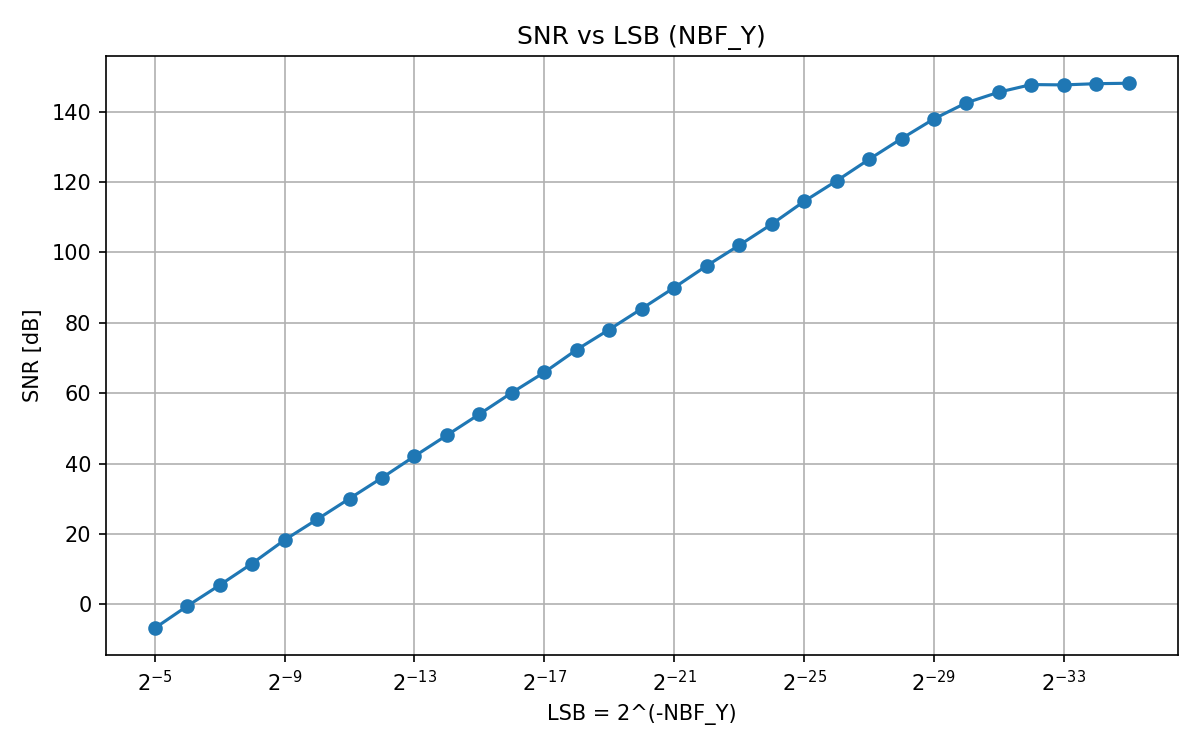

Source data for this figure (header and first rows):
NBF_Y, snr_db
5, -6.744
6, -0.4677
7, 5.487
8, 11.64
9, 18.31
10, 24.15
11, 30.08
12, 35.98
13, 42.1
14, 48.07
15, 54.06
16, 60.16
17, 65.92
18, 72.38
19, 78.09
20, 84.01
21, 90
22, 96.19
23, 102
24, 108
25, 114.5
26, 120.3
27, 126.4
28, 132.3
29, 137.9
30, 142.5
31, 145.5
32, 147.7
33, 147.6
34, 147.9
35, 148
